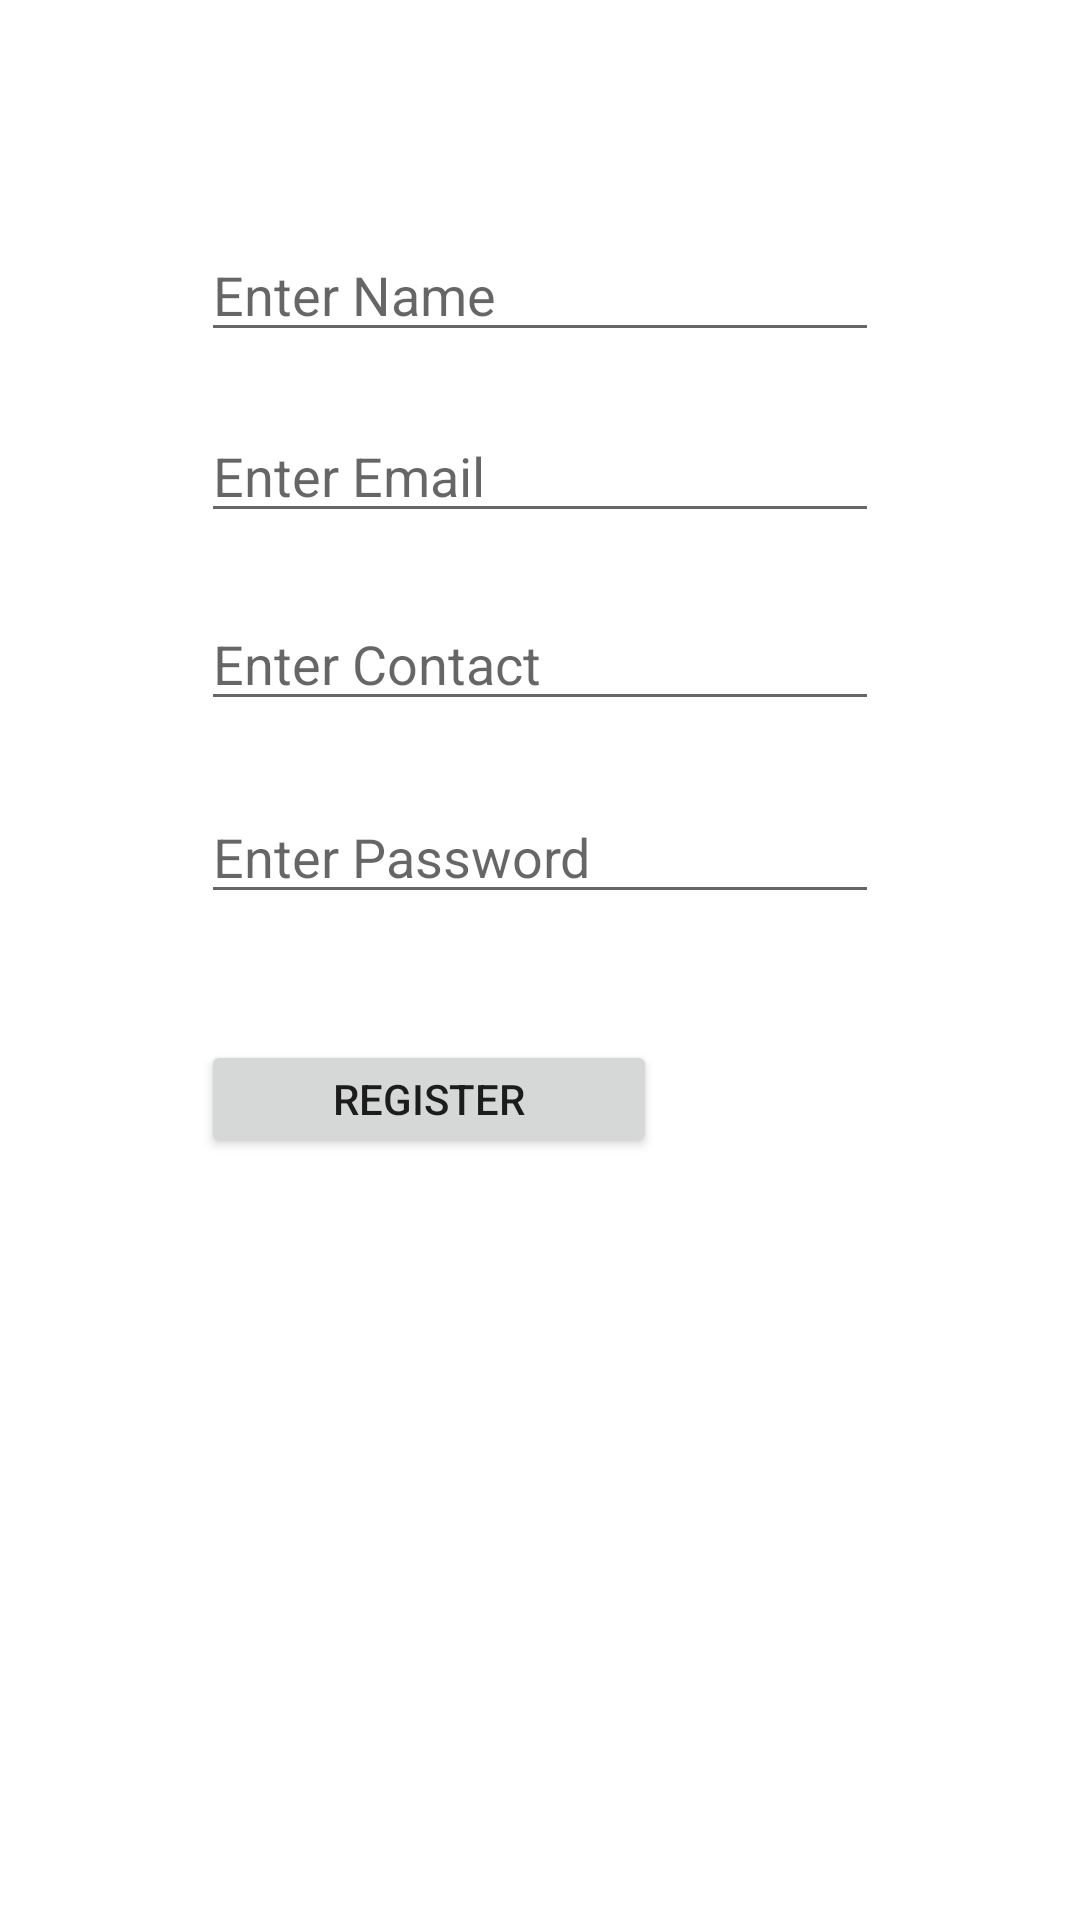

Here is an Android app screen rendered from its layout file. Give the layout XML and the strings, colors and styles it references.
<!-- AndroidManifest.xml: application theme Theme.FinalPracticeApp -->
<!-- res/layout/activity_register.xml -->
<?xml version="1.0" encoding="utf-8"?>
<androidx.constraintlayout.widget.ConstraintLayout xmlns:android="http://schemas.android.com/apk/res/android"
    xmlns:app="http://schemas.android.com/apk/res-auto"
    xmlns:tools="http://schemas.android.com/tools"
    android:layout_width="match_parent"
    android:layout_height="match_parent"
    tools:context=".RegisterActivity">

    <EditText
        android:id="@+id/etName"
        android:layout_width="0dp"
        android:layout_height="0dp"
        android:layout_marginTop="78dp"
        android:layout_marginBottom="21dp"
        android:ems="10"
        android:inputType="textPersonName"
        android:text=""
        android:hint="Enter Name"
        app:layout_constraintBottom_toTopOf="@+id/etEmail"
        app:layout_constraintEnd_toEndOf="@+id/etEmail"
        app:layout_constraintStart_toStartOf="@+id/etEmail"
        app:layout_constraintTop_toTopOf="parent" />

    <EditText
        android:id="@+id/etEmail"
        android:layout_width="0dp"
        android:layout_height="0dp"
        android:layout_marginBottom="23dp"
        android:ems="10"
        android:inputType="textPersonName"
        android:text=""
        android:hint="Enter Email"
        app:layout_constraintBottom_toTopOf="@+id/etContact"
        app:layout_constraintEnd_toEndOf="@+id/etContact"
        app:layout_constraintStart_toStartOf="@+id/etContact"
        app:layout_constraintTop_toBottomOf="@+id/etName" />

    <EditText
        android:id="@+id/etContact"
        android:layout_width="0dp"
        android:layout_height="0dp"
        android:layout_marginBottom="25dp"
        android:ems="10"
        android:inputType="textPersonName"
        android:text=""
        android:hint="Enter Contact"
        app:layout_constraintBottom_toTopOf="@+id/etNewPassword"
        app:layout_constraintEnd_toEndOf="@+id/etNewPassword"
        app:layout_constraintStart_toStartOf="@+id/etNewPassword"
        app:layout_constraintTop_toBottomOf="@+id/etEmail" />

    <Button
        android:id="@+id/btnRegister"
        android:layout_width="152dp"
        android:layout_height="0dp"
        android:layout_marginBottom="254dp"
        android:text="Register"
        app:layout_constraintBottom_toBottomOf="parent"
        app:layout_constraintStart_toStartOf="@+id/etNewPassword"
        app:layout_constraintTop_toBottomOf="@+id/etNewPassword" />

    <EditText
        android:id="@+id/etNewPassword"
        android:layout_width="0dp"
        android:layout_height="0dp"
        android:layout_marginStart="67dp"
        android:layout_marginEnd="67dp"
        android:layout_marginBottom="42dp"
        android:ems="10"
        android:hint="Enter Password"
        android:inputType="textPassword"
        app:layout_constraintBottom_toTopOf="@+id/btnRegister"
        app:layout_constraintEnd_toEndOf="parent"
        app:layout_constraintStart_toStartOf="parent"
        app:layout_constraintTop_toBottomOf="@+id/etContact" />
</androidx.constraintlayout.widget.ConstraintLayout>
<!-- resources referenced by this layout -->
<resources>
  <style name="Theme.FinalPracticeApp" parent="Theme.MaterialComponents.DayNight.DarkActionBar">
          
          <item name="colorPrimary">@color/purple_500</item>
          <item name="colorPrimaryVariant">@color/purple_700</item>
          <item name="colorOnPrimary">@color/white</item>
          
          <item name="colorSecondary">@color/teal_200</item>
          <item name="colorSecondaryVariant">@color/teal_700</item>
          <item name="colorOnSecondary">@color/black</item>
          
          <item name="android:statusBarColor" tools:targetApi="l">?attr/colorPrimaryVariant</item>
          
      </style>
  <!-- not gathered from this repository: default colours our renderer supplied (Android Studio template values) -->
  <color name="purple_500">#FF6200EE</color>
  <color name="purple_700">#FF3700B3</color>
  <color name="teal_200">#FF03DAC5</color>
  <color name="teal_700">#FF018786</color>
  <color name="black">#FF000000</color>
  <color name="white">#FFFFFFFF</color>
</resources>
